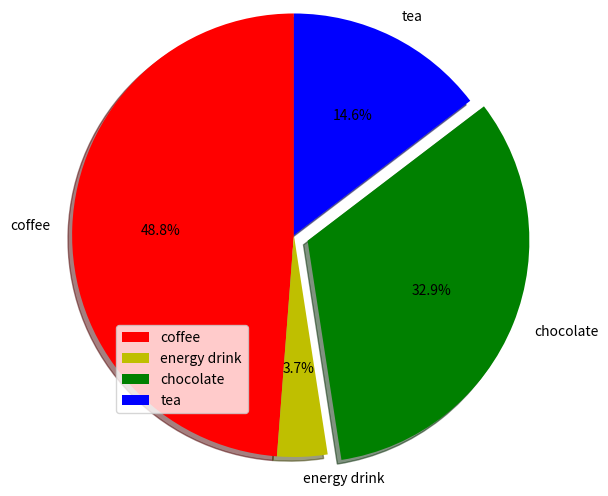

Write Python code to recreate this figure.
import matplotlib.pyplot as plt

def graph():
    x = [1,2,3,4,5,6,7,8,9,10]
    y = [4,6,7,4,23,5,6,23,7,3]

    plt.plot(x, y)

    plt.xlabel('x - axis')
    plt.ylabel('y - axis')

    plt.title('a graph')

    plt.show()

def scatterPlot():

    x = [5,4,6,7,7,5,7]
    y = [400, 500, 378, 325, 340, 410, 330]

    plt.scatter(x, y, label = "stars", color = "red", marker = "*", s = 30)

    plt.xlabel('Hours Slept')
    plt.ylabel('Caffeine Consumed (mg)')

    plt.title('Hours Slept and Caffeine Consumed - Week 3')

    plt.show()

def pieChart():

    sources = ['coffee', 'energy drink', 'chocolate', 'tea']
    count   = [40, 3, 27, 12]

    colours = ['r', 'y', 'g', 'b']

    plt.pie(count, labels = sources, colors = colours, startangle = 90, shadow = True, explode = (0, 0, 0.1, 0), radius = 1.5, autopct = '%1.1f%%')

    plt.legend(loc = 'lower left')

    plt.savefig('pieChart.png')

    plt.show()

pieChart()